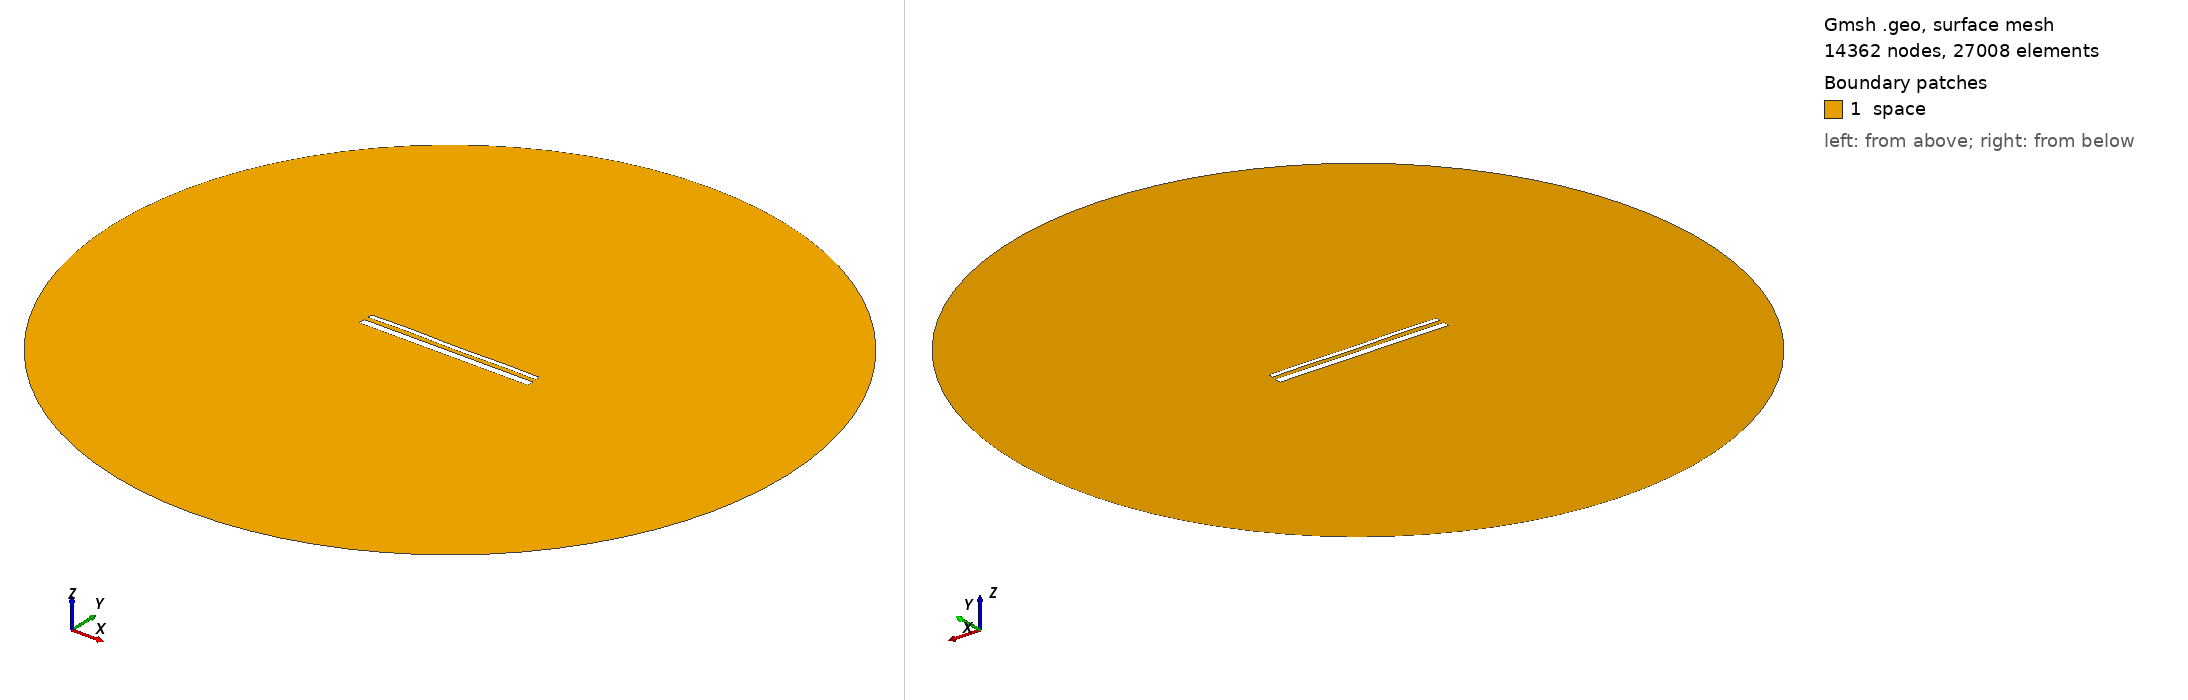

Gmsh geometry script, surface-meshed: 14362 nodes, 27008 surface elements. Boundary patches (legend numbers): 1 space. Left view from above one corner, right view from below the opposite corner. Legend entries are the model's physical surfaces. The drawing asked Gmsh for element sizes between 1% and 20% of the model's largest extent; the script's own settings can give other sizes.

=== 15195.geo (drawn) ===
//---------------------------------------
// Geometry kernel
//---------------------------------------

SetFactory("OpenCASCADE");



//---------------------------------------
// Parameters of the geometry
//---------------------------------------

// Overetch of the upper plate
overetch = 0.5;

// Distance between the plates
distance = 2.5;

// Discretization over the x axis (for the deformation)
nx = 50; 

// Length of the plate
L = 100 - overetch; 

// Number of modes
n = 4; 

// 1st mode coefficient
coeff(1) = -0.075;
beta(1) = 0.596864 * 3.1415926535 / L;

// 2nd mode coefficient
coeff(2) = 0.0;
beta(2) = 1.49418 * 3.1415926535 / L;

// 3rd mode coefficient
coeff(3) = 0.07499999999999998;
beta(3) = 2.50025 * 3.1415926535 / L;

// 4th mode coefficient
coeff(4) = 0.15;
beta(4) = 3.49999 * 3.1415926535 / L;



//---------------------------------------
// Upper plate (deformed rectangle)
//---------------------------------------

// Coordiantes of the upper plate
xmin = -50;
xmax = 50 - overetch;

// Height of the upper plate
yheight = 4 - 2 * overetch;

// Indexes of the points
UpperID[] = {};
LowerID[] = {};
LeftID[] = {};
RightID[] = {};

// Point index
p = 1;

// Horizontal edges
For i In {1:nx}
    x = xmin + (i-1)*(xmax - xmin)/(nx-1);

    y_bottom = distance / 2 + overetch;
    For j In {1:n}
        C = (Cosh(beta(j)*L) + Cos(beta(j)*L)) / (Sinh(beta(j)*L) + Sin(beta(j)*L));
        y_bottom  = y_bottom + coeff(j) * (Cosh(beta(j)*(x+50)) - Cos(beta(j)*(x+50)) - C * (Sinh(beta(j)*(x+50)) - Sin(beta(j)*(x+50))));
    EndFor

    y_top = y_bottom + yheight;

    Point(p) = {x, y_top, 0, 1.0};
    UpperID[i] = p;
    p = p + 1;

    Point(p) = {x, y_bottom, 0, 1.0};
    LowerID[i] = p;
    p = p + 1;
EndFor

// Create point lists
UpperPts[] = {}; LowerPts[] = {};
For i In {1:nx}
  UpperPts[] += {UpperID[i]};
  LowerPts[] += {LowerID[i]};
EndFor

// Build splines
Spline(1) = {UpperPts[]};
Spline(2) = {LowerPts[]};
Line(3) = {LowerPts[nx-1], UpperPts[nx-1]};
Line(4) = {LowerPts[0], UpperPts[0]};

// Build the plane surface
Curve Loop(1) = {2, 3, -1, -4};
Plane Surface(1) = {1};



//---------------------------------------
// Lower plate (rectangle)
//---------------------------------------

// Vertices
Point(1001) = {-50, -1, 0, 1.0};
Point(1002) = { 50, -1, 0, 1.0};
Point(1003) = { 50,  -5, 0, 1.0};
Point(1004) = {-50,  -5, 0, 1.0};

// Edges
Line(5) = {1001, 1002};
Line(6) = {1002, 1003};
Line(7) = {1003, 1004};
Line(8) = {1004, 1001};

// Plane surface
Line Loop(2) = {5, 6, 7, 8};
Plane Surface(2) = {2}; 



//---------------------------------------
// Outer (fictious) boundary
//---------------------------------------

// Points
Point(1005) = {0, 0, 0};       // Center
Point(1006) = {200, 0, 0};     // Start point
Point(1007) = {0, 200, 0};     // 90 degrees
Point(1008) = {-200, 0, 0};    // 180 degrees
Point(1009) = {0, -200, 0};    // 270 degrees

// Circle arcs (each needs start, center, end)
Circle(9) = {1006, 1005, 1007};
Circle(10) = {1007, 1005, 1008};
Circle(11) = {1008, 1005, 1009};
Circle(12) = {1009, 1005, 1006};

// Plane surface for the entire domain
Curve Loop(3) = {9, 10, 11, 12};
Surface(3) = {3};

// Subtract the plates from the whole domain to obtain the actual domain where we want to solve the equations
BooleanDifference{ Surface{3}; Delete; }{ Surface{1}; Surface{2}; Delete; }




//---------------------------------------
// Transfinite Lines/Curves
//---------------------------------------

// Set the number of points on the boundaries
r = 7;

// Plates
Transfinite Curve {1, 2} = 50*r Using Progression 1;
Transfinite Curve {3, 4} = 2*r Using Progression 1;
Transfinite Line {5, 7} = 50*r Using Progression 1;
Transfinite Line {6, 8} = 2*r Using Progression 1;

// Outer boundary
Transfinite Line {9, 10, 11, 12} = 20 Using Progression 1;



//---------------------------------------
// Physical groups
//---------------------------------------                

// Physical curves (boundaries)
Physical Line("force_segment", 10) = {2};
Physical Line("upper_plate", 11) = {1, 3, 4};
Physical Line("lower_plate", 12) = {5, 6, 7, 8};
Physical Line("boundary", 20) = {9, 10, 11, 12};

// Physical Surfaces
Physical Surface("space", 30) = {3};



//---------------------------------------
// 6. Generate the Mesh
//---------------------------------------

// 2D mesh generation
Mesh 2;
